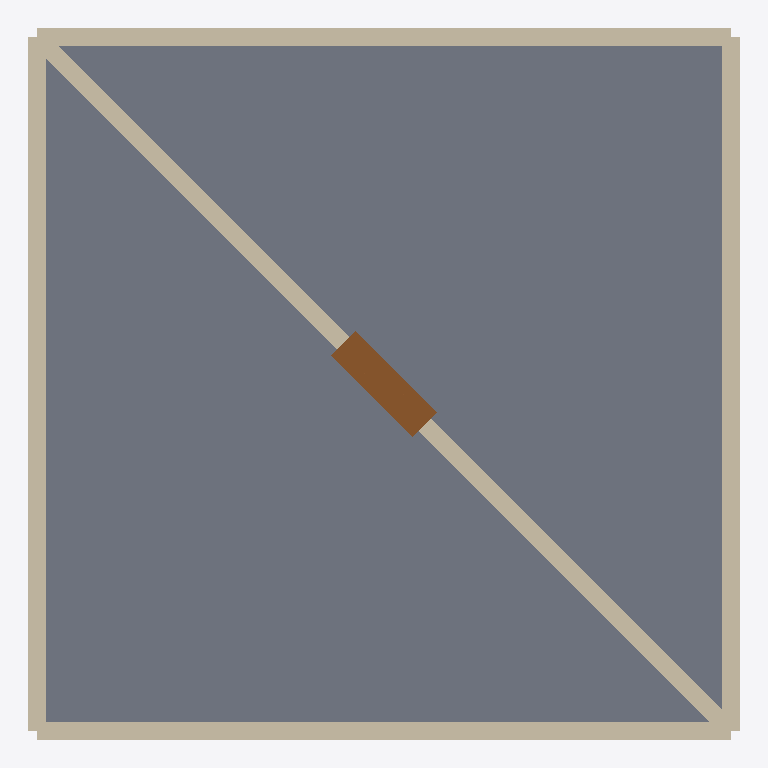
Plan cut of the same IFC building model at storey 'Level 0' (level 7.00 m, cut at 8.40 m), seen from above with north up, elements coloured by IFC class: 5 walls (beige), 1 slab (grey), 1 door (brown). Cut surfaces are drawn darker.
Extent 6.2 m × 6.2 m × 3.2 m (x, y, z). Storeys (1): Level 0 at 7.00 m. Elements (7): 5 IfcWall, 1 IfcDoor, 1 IfcSlab.

HEADER;
FILE_DESCRIPTION(('ViewDefinition [CoordinationView]'),'2;1');
FILE_NAME('Project.ifc','2026-09-06T00:00:00Z',('ACS'),('AI Construction Studio'),'acs-bim-step/1.0.0','acs-bim/1.0.0','');
FILE_SCHEMA(('IFC4'));
ENDSEC;
DATA;
#19=IFCPROJECT('26cl9lgdzO8d4wWxxcUDxR',#5,'Project',$,$,$,$,(#18),#13);
#21=IFCSITE('0bgdSfKi7gjvFo_K$7dMWt',#5,'Site',$,$,#20,$,$,.ELEMENT.,$,$,$,$,$);
#23=IFCBUILDING('0FMVbT7a76CDbEqnKGVozA',#5,'bld_0',$,$,#22,$,$,.ELEMENT.,$,$,$);
#29=IFCBUILDINGSTOREY('1I4uu23$XPYO3Y9PdD75Hg',#5,'Level 0',$,$,#28,$,$,.ELEMENT.,7.0);
#111=IFCSLAB('3voE6YZN9k65o15dx4vmKS',#5,'bld_0.flr_0.slab',$,$,#103,#110,$,.FLOOR.);
#63=IFCWALL('0Iyy8aCuqHALrpNcJb97aN',#5,'bld_0.flr_0.wall_0',$,$,#52,#62,$,.STANDARD.);
#73=IFCWALL('0KvdcIZCdAARkvY3QvzSbU',#5,'bld_0.flr_0.wall_1',$,$,#64,#72,$,.STANDARD.);
#82=IFCWALL('2KStcOW2SlEYtzcp$ZmeqF',#5,'bld_0.flr_0.wall_2',$,$,#75,#81,$,.STANDARD.);
#92=IFCWALL('0YUErBRTjMZUK7L2PujQY1',#5,'bld_0.flr_0.wall_3',$,$,#85,#91,$,.STANDARD.);
#102=IFCWALL('31HocqgJFABeb94JOLGI3c',#5,'bld_0.flr_0.wall_4',$,$,#95,#101,$,.STANDARD.);
#123=IFCDOOR('3DRPMp2KKPR73kPSpbGzvn',#5,'bld_0.flr_0.plan.polygon.door_0',$,$,#114,#119,$,2.1,1.0,$,$,$);
ENDSEC;
